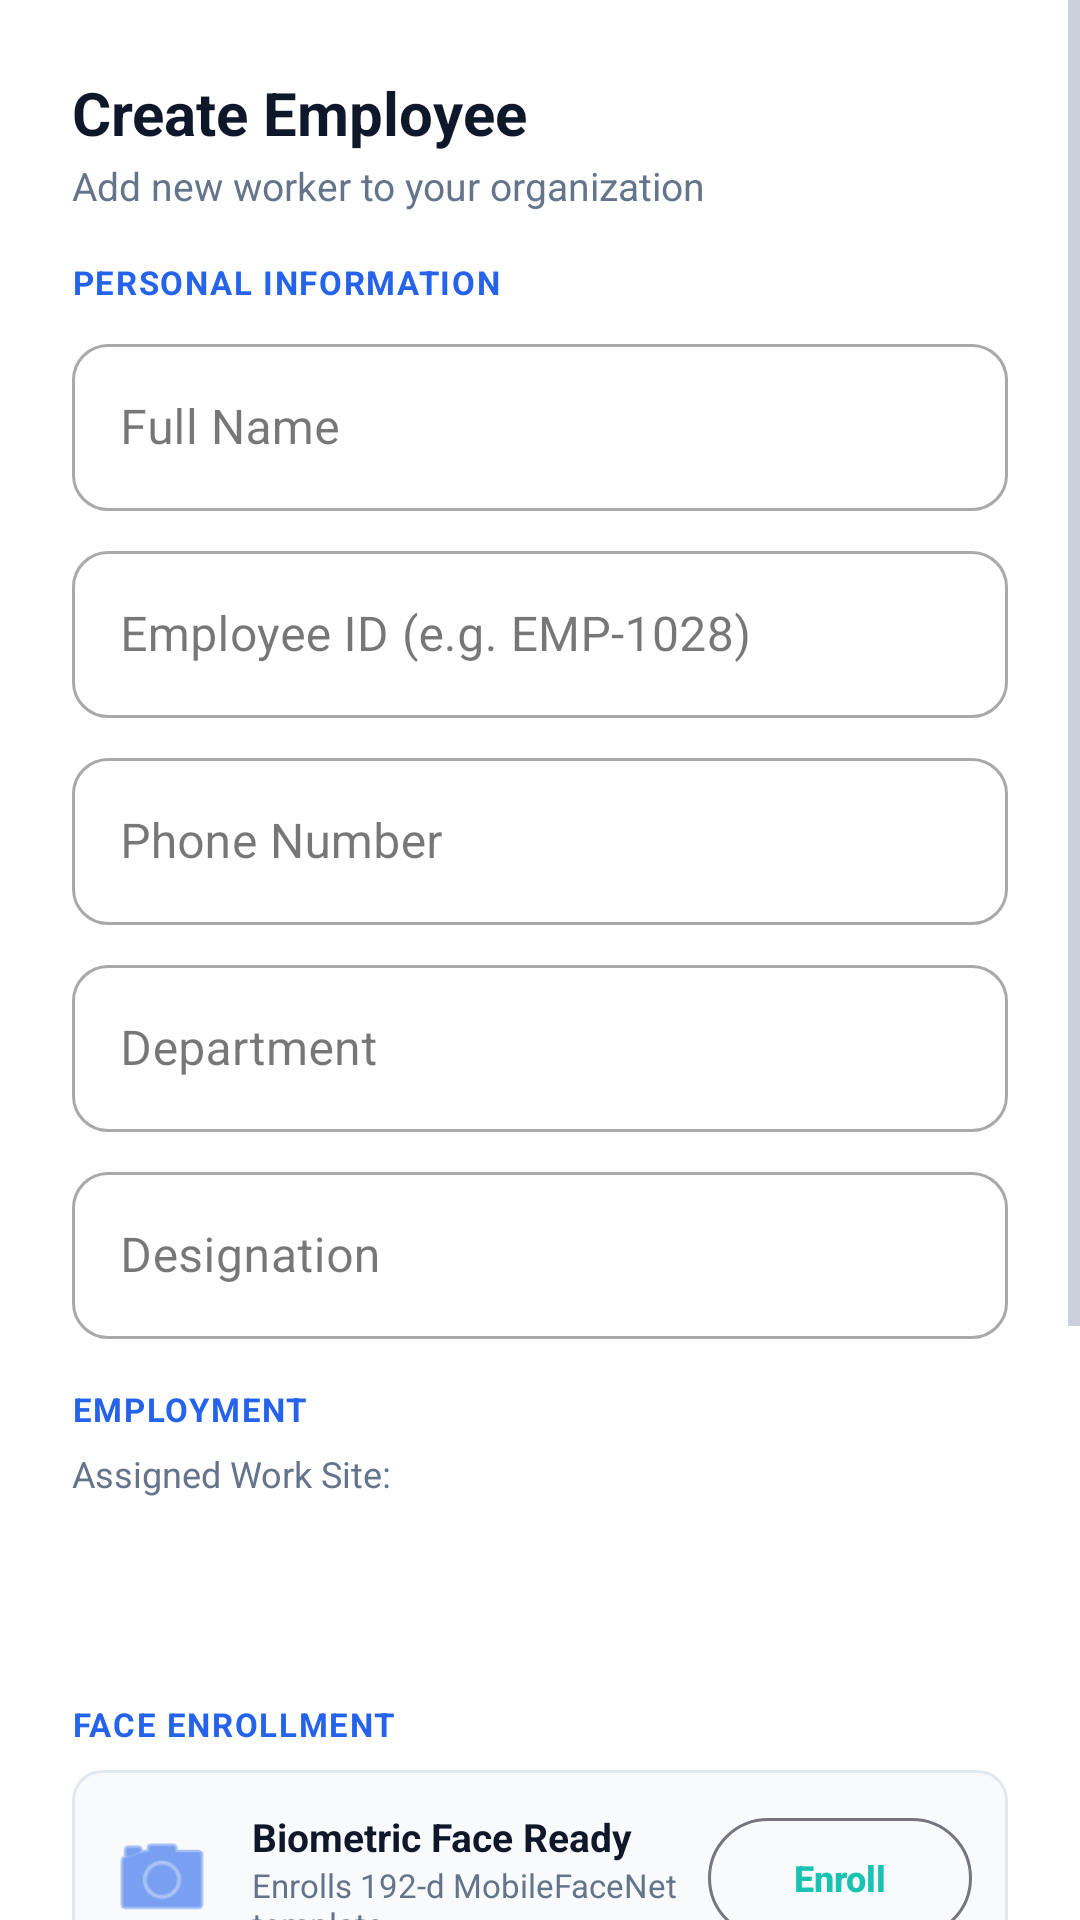

The Android layout XML behind this screen, and the referenced resources:
<!-- AndroidManifest.xml: application theme Theme.FieldAttendance -->
<!-- res/layout/dialog_create_employee.xml -->
<?xml version="1.0" encoding="utf-8"?>
<ScrollView xmlns:android="http://schemas.android.com/apk/res/android"
    xmlns:app="http://schemas.android.com/apk/res-auto"
    android:layout_width="match_parent"
    android:layout_height="wrap_content"
    android:background="#FFFFFF">

    <LinearLayout
        android:layout_width="match_parent"
        android:layout_height="wrap_content"
        android:orientation="vertical"
        android:padding="24dp">

        <TextView
            android:layout_width="wrap_content"
            android:layout_height="wrap_content"
            android:text="Create Employee"
            android:textSize="20sp"
            android:textStyle="bold"
            android:textColor="#0F172A" />

        <TextView
            android:layout_width="wrap_content"
            android:layout_height="wrap_content"
            android:layout_marginTop="2dp"
            android:text="Add new worker to your organization"
            android:textSize="13sp"
            android:textColor="#64748B" />

        
        <TextView
            android:layout_width="wrap_content"
            android:layout_height="wrap_content"
            android:layout_marginTop="16dp"
            android:text="PERSONAL INFORMATION"
            android:textSize="11sp"
            android:textStyle="bold"
            android:textColor="#2563EB"
            android:letterSpacing="0.05" />

        <com.google.android.material.textfield.TextInputLayout
            android:layout_width="match_parent"
            android:layout_height="wrap_content"
            android:layout_marginTop="8dp"
            android:hint="Full Name"
            style="@style/Widget.MaterialComponents.TextInputLayout.OutlinedBox">
            <com.google.android.material.textfield.TextInputEditText
                android:id="@+id/etEmpFullName"
                android:layout_width="match_parent"
                android:layout_height="wrap_content"
                android:inputType="textPersonName" />
        </com.google.android.material.textfield.TextInputLayout>

        <com.google.android.material.textfield.TextInputLayout
            android:layout_width="match_parent"
            android:layout_height="wrap_content"
            android:layout_marginTop="8dp"
            android:hint="Employee ID (e.g. EMP-1028)"
            style="@style/Widget.MaterialComponents.TextInputLayout.OutlinedBox">
            <com.google.android.material.textfield.TextInputEditText
                android:id="@+id/etEmpId"
                android:layout_width="match_parent"
                android:layout_height="wrap_content" />
        </com.google.android.material.textfield.TextInputLayout>

        <com.google.android.material.textfield.TextInputLayout
            android:layout_width="match_parent"
            android:layout_height="wrap_content"
            android:layout_marginTop="8dp"
            android:hint="Phone Number"
            style="@style/Widget.MaterialComponents.TextInputLayout.OutlinedBox">
            <com.google.android.material.textfield.TextInputEditText
                android:id="@+id/etEmpPhone"
                android:layout_width="match_parent"
                android:layout_height="wrap_content"
                android:inputType="phone" />
        </com.google.android.material.textfield.TextInputLayout>

        <com.google.android.material.textfield.TextInputLayout
            android:layout_width="match_parent"
            android:layout_height="wrap_content"
            android:layout_marginTop="8dp"
            android:hint="Department"
            style="@style/Widget.MaterialComponents.TextInputLayout.OutlinedBox">
            <com.google.android.material.textfield.TextInputEditText
                android:id="@+id/etEmpDepartment"
                android:layout_width="match_parent"
                android:layout_height="wrap_content" />
        </com.google.android.material.textfield.TextInputLayout>

        <com.google.android.material.textfield.TextInputLayout
            android:layout_width="match_parent"
            android:layout_height="wrap_content"
            android:layout_marginTop="8dp"
            android:hint="Designation"
            style="@style/Widget.MaterialComponents.TextInputLayout.OutlinedBox">
            <com.google.android.material.textfield.TextInputEditText
                android:id="@+id/etEmpDesignation"
                android:layout_width="match_parent"
                android:layout_height="wrap_content" />
        </com.google.android.material.textfield.TextInputLayout>

        
        <TextView
            android:layout_width="wrap_content"
            android:layout_height="wrap_content"
            android:layout_marginTop="16dp"
            android:text="EMPLOYMENT"
            android:textSize="11sp"
            android:textStyle="bold"
            android:textColor="#2563EB"
            android:letterSpacing="0.05" />

        <TextView
            android:layout_width="wrap_content"
            android:layout_height="wrap_content"
            android:layout_marginTop="6dp"
            android:text="Assigned Work Site:"
            android:textSize="12sp"
            android:textColor="#64748B" />

        <Spinner
            android:id="@+id/spinnerWorkSites"
            android:layout_width="match_parent"
            android:layout_height="48dp"
            android:layout_marginTop="4dp"
            android:background="@drawable/avatar_bg" />

        
        <TextView
            android:layout_width="wrap_content"
            android:layout_height="wrap_content"
            android:layout_marginTop="16dp"
            android:text="FACE ENROLLMENT"
            android:textSize="11sp"
            android:textStyle="bold"
            android:textColor="#2563EB"
            android:letterSpacing="0.05" />

        <com.google.android.material.card.MaterialCardView
            android:layout_width="match_parent"
            android:layout_height="wrap_content"
            android:layout_marginTop="8dp"
            app:cardCornerRadius="10dp"
            app:strokeColor="#E2E8F0"
            app:strokeWidth="1dp"
            app:cardBackgroundColor="#F8FAFC">
            <LinearLayout
                android:layout_width="match_parent"
                android:layout_height="wrap_content"
                android:orientation="horizontal"
                android:gravity="center_vertical"
                android:padding="12dp">
                <ImageView
                    android:id="@+id/ivFaceStatusIcon"
                    android:layout_width="36dp"
                    android:layout_height="36dp"
                    android:src="@android:drawable/ic_menu_camera"
                    app:tint="#2563EB" />
                <LinearLayout
                    android:layout_width="0dp"
                    android:layout_height="wrap_content"
                    android:layout_weight="1"
                    android:layout_marginStart="12dp"
                    android:orientation="vertical">
                    <TextView
                        android:id="@+id/tvFaceEnrollStatus"
                        android:layout_width="wrap_content"
                        android:layout_height="wrap_content"
                        android:text="Biometric Face Ready"
                        android:textStyle="bold"
                        android:textSize="13sp"
                        android:textColor="#0F172A" />
                    <TextView
                        android:layout_width="wrap_content"
                        android:layout_height="wrap_content"
                        android:text="Enrolls 192-d MobileFaceNet template"
                        android:textSize="11sp"
                        android:textColor="#64748B" />
                </LinearLayout>
                <com.google.android.material.button.MaterialButton
                    android:id="@+id/btnEnrollFaceAction"
                    style="@style/Widget.Material3.Button.OutlinedButton"
                    android:layout_width="wrap_content"
                    android:layout_height="wrap_content"
                    android:text="Enroll"
                    android:textSize="12sp" />
            </LinearLayout>
        </com.google.android.material.card.MaterialCardView>

        
        <TextView
            android:layout_width="wrap_content"
            android:layout_height="wrap_content"
            android:layout_marginTop="16dp"
            android:text="ACCOUNT CREDENTIALS"
            android:textSize="11sp"
            android:textStyle="bold"
            android:textColor="#2563EB"
            android:letterSpacing="0.05" />

        <com.google.android.material.textfield.TextInputLayout
            android:layout_width="match_parent"
            android:layout_height="wrap_content"
            android:layout_marginTop="8dp"
            android:hint="Login Email"
            style="@style/Widget.MaterialComponents.TextInputLayout.OutlinedBox">
            <com.google.android.material.textfield.TextInputEditText
                android:id="@+id/etEmpLoginEmail"
                android:layout_width="match_parent"
                android:layout_height="wrap_content"
                android:inputType="textEmailAddress" />
        </com.google.android.material.textfield.TextInputLayout>

        <com.google.android.material.textfield.TextInputLayout
            android:layout_width="match_parent"
            android:layout_height="wrap_content"
            android:layout_marginTop="8dp"
            android:hint="Password"
            style="@style/Widget.MaterialComponents.TextInputLayout.OutlinedBox"
            app:passwordToggleEnabled="true">
            <com.google.android.material.textfield.TextInputEditText
                android:id="@+id/etEmpPassword"
                android:layout_width="match_parent"
                android:layout_height="wrap_content"
                android:inputType="textPassword" />
        </com.google.android.material.textfield.TextInputLayout>

        <com.google.android.material.button.MaterialButton
            android:id="@+id/btnSaveEmployeeSubmit"
            android:layout_width="match_parent"
            android:layout_height="52dp"
            android:layout_marginTop="20dp"
            android:text="Save Employee"
            android:textStyle="bold"
            android:textSize="14sp"
            app:cornerRadius="10dp"
            android:backgroundTint="#2563EB" />

    </LinearLayout>
</ScrollView>
<!-- resources referenced by this layout -->
<resources>
  <color name="primary">#19C3B1</color>
  <color name="on_primary">#FFFFFF</color>
  <color name="primary_variant">#0F9F91</color>
  <color name="white">#FFFFFF</color>
  <color name="secondary">#5B7CFA</color>
  <color name="on_secondary">#FFFFFF</color>
  <color name="background">#08111F</color>
  <color name="surface">#101C2D</color>
  <color name="surface_card">#17263A</color>
  <color name="error">#FF5C6C</color>
  <color name="text_primary">#F5F7FA</color>
  <color name="text_secondary">#9AA7B8</color>
  <color name="text_muted">#6F7C8F</color>
  <style name="Widget.FieldAttendance.TextInputLayout" parent="Widget.Material3.TextInputLayout.OutlinedBox">
          <item name="boxCornerRadiusTopStart">12dp</item>
          <item name="boxCornerRadiusTopEnd">12dp</item>
          <item name="boxCornerRadiusBottomStart">12dp</item>
          <item name="boxCornerRadiusBottomEnd">12dp</item>
          <item name="boxBackgroundColor">@color/input_background</item>
          <item name="boxStrokeColor">@color/input_stroke</item>
          <item name="boxStrokeWidth">1dp</item>
          <item name="hintTextColor">@color/primary</item>
          <item name="android:textColorHint">@color/text_muted</item>
      </style>
  <style name="Widget.FieldAttendance.Button" parent="Widget.Material3.Button">
          <item name="cornerRadius">12dp</item>
          <item name="android:insetTop">0dp</item>
          <item name="android:insetBottom">0dp</item>
          <item name="android:paddingTop">16dp</item>
          <item name="android:paddingBottom">16dp</item>
          <item name="android:textAllCaps">false</item>
          <item name="android:textSize">16sp</item>
          <item name="android:textStyle">bold</item>
          <item name="android:letterSpacing">0</item>
          <item name="elevation">0dp</item>
      </style>
  <style name="Widget.FieldAttendance.CardView" parent="Widget.Material3.CardView.Elevated">
          <item name="cardBackgroundColor">@color/surface_card</item>
          <item name="cardCornerRadius">16dp</item>
          <item name="cardElevation">0dp</item>
          <item name="strokeWidth">1dp</item>
          <item name="strokeColor">@color/divider</item>
      </style>
  <style name="Widget.FieldAttendance.BottomNavigation" parent="Widget.Material3.BottomNavigationView">
          <item name="backgroundTint">@color/surface</item>
          <item name="itemIconTint">@color/nav_icon_color</item>
          <item name="itemTextColor">@color/nav_icon_color</item>
          <item name="itemRippleColor">@color/divider</item>
          <item name="labelVisibilityMode">labeled</item>
          <item name="elevation">8dp</item>
      </style>
  <color name="input_background">#101C2D</color>
  <color name="input_stroke">#26364A</color>
  <color name="divider">#26364A</color>
</resources>
